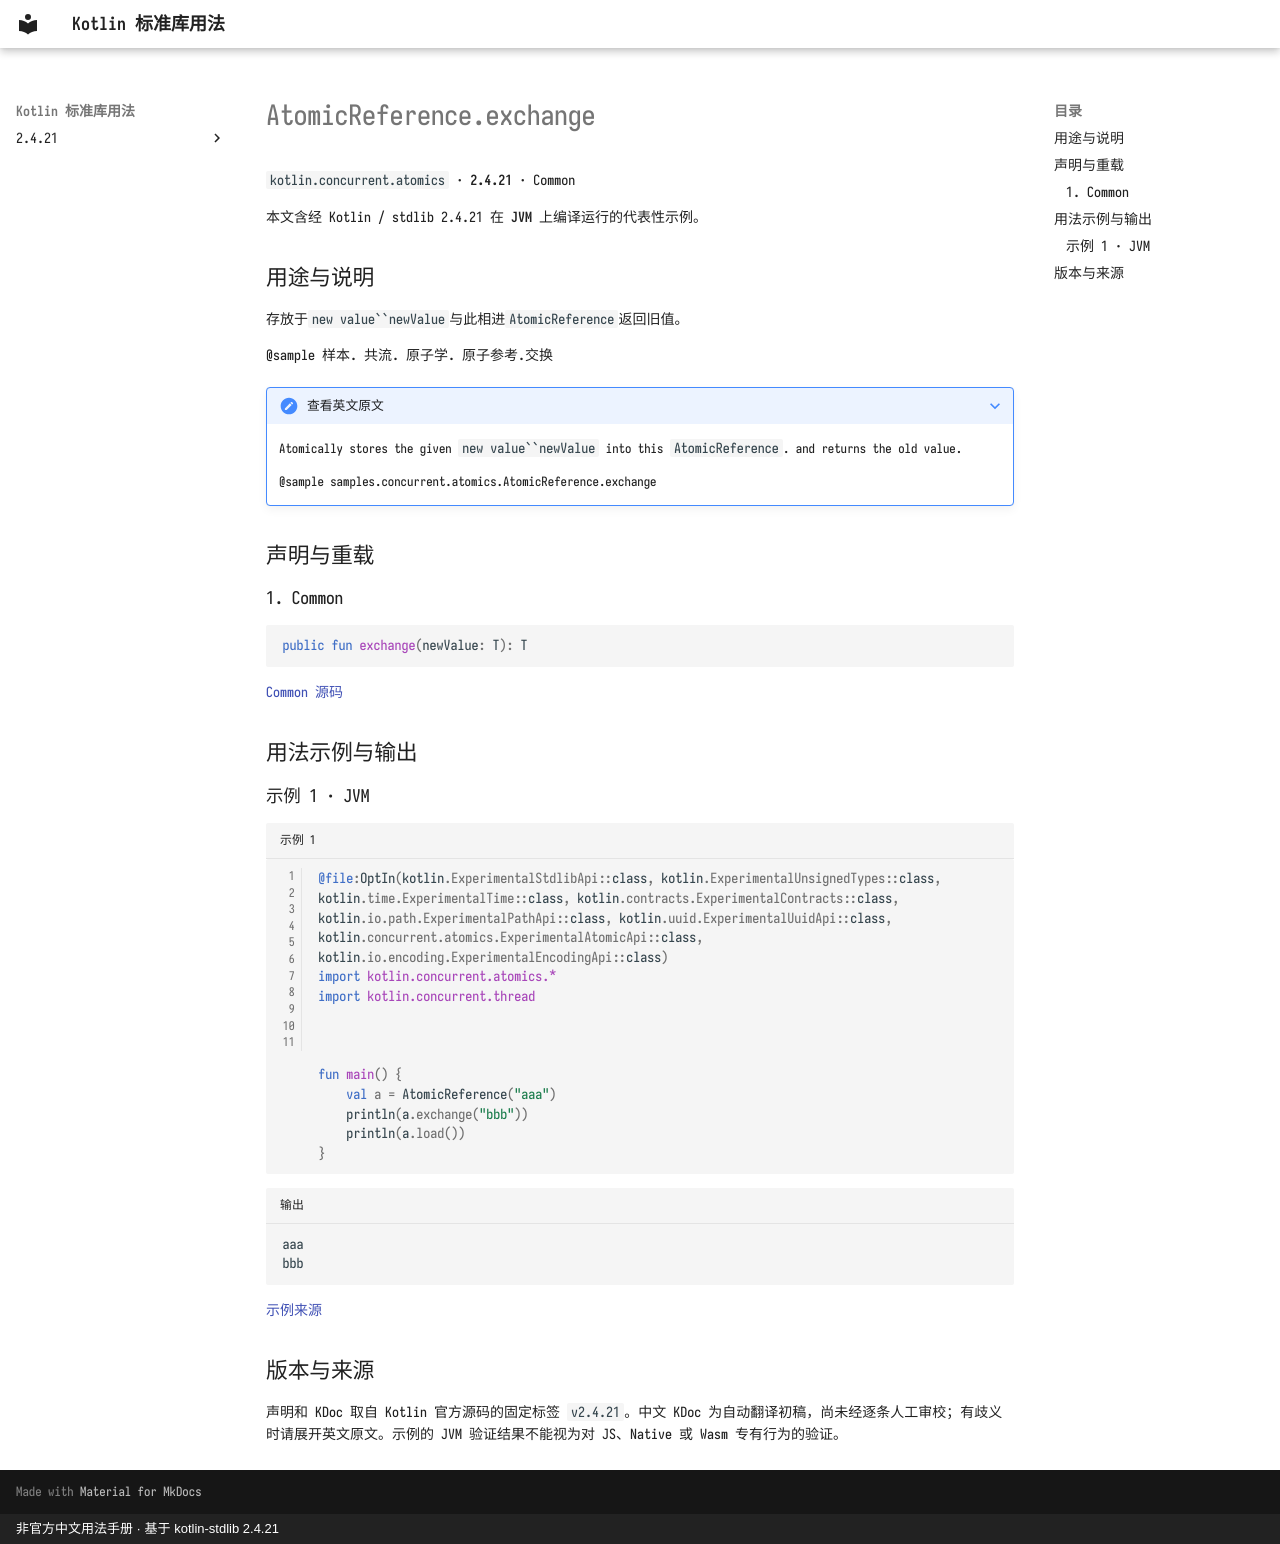

repository: oooooooko/kotlin-stdlib-docs · page: zh/api/kotlin.concurrent.atomics/atomicreference-exchange--60cddfaf/index.html · generator: mkdocs · copyright: 非官方中文用法手册 · 基于 kotlin-stdlib 2.4.21

# AtomicReference.exchange

`kotlin.concurrent.atomics` · **2.4.21** · Common

本文含经 Kotlin / stdlib 2.4.21 在 **JVM** 上编译运行的代表性示例。

## 用途与说明

存放于`new value``newValue`与此相进`AtomicReference`返回旧值。

@sample 样本. 共流. 原子学. 原子参考.交换

??? note "查看英文原文"

    Atomically stores the given `new value``newValue` into this `AtomicReference`. and returns the old value.
    
    @sample samples.concurrent.atomics.AtomicReference.exchange

## 声明与重载

### 1. Common

```kotlin
public fun exchange(newValue: T): T
```

[Common 源码](https://github.com/JetBrains/kotlin/blob/v2.4.21/libraries/stdlib/src/kotlin/concurrent/atomics/Atomics.common.kt#L555)

## 用法示例与输出

### 示例 1 · JVM

```kotlin title="示例 1" linenums="1"
@file:OptIn(kotlin.ExperimentalStdlibApi::class, kotlin.ExperimentalUnsignedTypes::class, kotlin.time.ExperimentalTime::class, kotlin.contracts.ExperimentalContracts::class, kotlin.io.path.ExperimentalPathApi::class, kotlin.uuid.ExperimentalUuidApi::class, kotlin.concurrent.atomics.ExperimentalAtomicApi::class, kotlin.io.encoding.ExperimentalEncodingApi::class)
import kotlin.concurrent.atomics.*
import kotlin.concurrent.thread



fun main() {
    val a = AtomicReference("aaa")
    println(a.exchange("bbb"))
    println(a.load())
}
```

```text title="输出"
aaa
bbb
```

[示例来源](https://github.com/JetBrains/kotlin/blob/v2.4.21/libraries/stdlib/samples/test/samples/concurrent/atomics/atomics.kt#L368)

## 版本与来源

声明和 KDoc 取自 Kotlin 官方源码的固定标签 `v2.4.21`。中文 KDoc 为自动翻译初稿，尚未经逐条人工审校；有歧义时请展开英文原文。示例的 JVM 验证结果不能视为对 JS、Native 或 Wasm 专有行为的验证。
